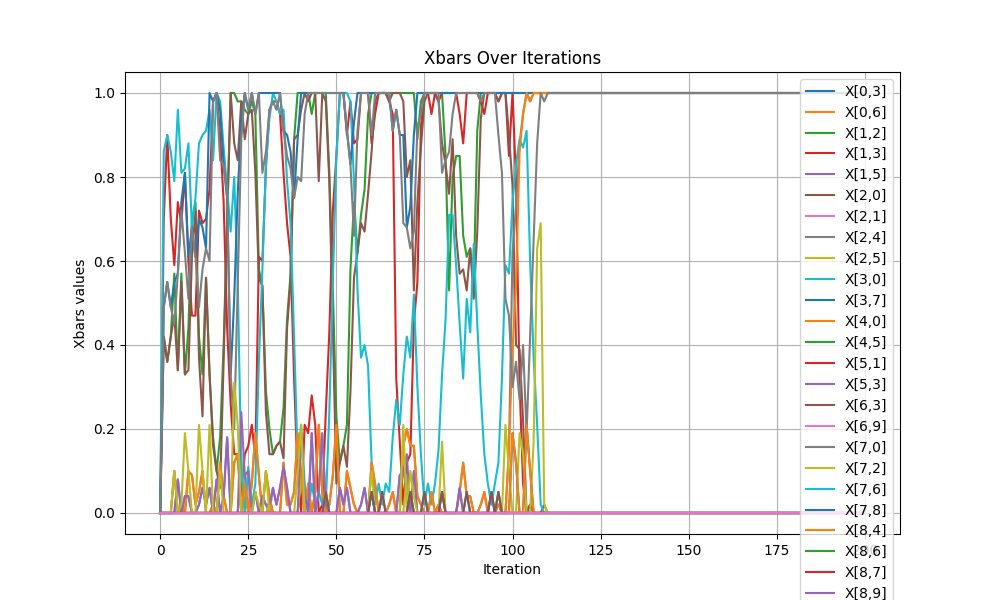

Data behind this chart, as committed beside it:
iteration, x[0,3], x[0,6], x[1,2], x[1,3], x[1,5], x[2,0], x[2,1], x[2,4], x[2,5], x[3,0], x[3,7], x[4,0], x[4,5], x[5,1], x[5,3], x[6,3], x[6,9], x[7,0], x[7,2], x[7,6], x[7,8], x[8,4], x[8,6]
0, 0.0, 0.0, 0.0, 0.0, 0.0, 0.0, 0.0, 0.0, 0.0, 0.0, 0.0, 0.0, 0.0, 0.0, 0.0, 0.0, 0.0, 0.0, 0.0, 0.0, 0.0, 0.0, 0.0
1, 0.0, 0.0, 0.42, 0.7, 0.0, 0.42, 0.0, 0.0, 0.0, 0.86, 0.49, 0.0, 0.0, 0.0, 0.0, 0.0, 0.0, 0.49, 0.0, 0.0, 0.0, 0.0, 0.0
2, 0.0, 0.0, 0.36, 0.9, 0.0, 0.36, 0.0, 0.0, 0.0, 0.9, 0.55, 0.0, 0.0, 0.0, 0.0, 0.0, 0.0, 0.55, 0.0, 0.0, 0.0, 0.0, 0.0
3, 0.0, 0.0, 0.42, 0.7, 0.0, 0.42, 0.0, 0.0, 0.0, 0.86, 0.49, 0.0, 0.0, 0.0, 0.0, 0.0, 0.0, 0.49, 0.0, 0.0, 0.0, 0.0, 0.0
4, 0.0, 0.0, 0.57, 0.59, 0.0, 0.47, 0.0, 0.1, 0.0, 0.79, 0.55, 0.1, 0.0, 0.0, 0.0, 0.0, 0.0, 0.45, 0.1, 0.0, 0.0, 0.0, 0.0
5, 0.0, 0.0, 0.34, 0.74, 0.08, 0.34, 0.0, 0.0, 0.0, 0.96, 0.57, 0.0, 0.0, 0.0, 0.08, 0.0, 0.0, 0.57, 0.0, 0.0, 0.0, 0.0, 0.0
6, 0.0, 0.0, 0.57, 0.69, 0.0, 0.55, 0.0, 0.02, 0.0, 0.81, 0.74, 0.02, 0.0, 0.0, 0.0, 0.0, 0.0, 0.72, 0.02, 0.0, 0.0, 0.0, 0.0
7, 0.0, 0.0, 0.33, 0.81, 0.04, 0.33, 0.0, 0.0, 0.0, 0.82, 0.81, 0.0, 0.0, 0.0, 0.04, 0.0, 0.0, 0.62, 0.19, 0.0, 0.0, 0.0, 0.0
8, 0.0, 0.0, 0.44, 0.6, 0.04, 0.34, 0.0, 0.1, 0.0, 0.88, 0.61, 0.1, 0.0, 0.0, 0.04, 0.0, 0.0, 0.51, 0.1, 0.0, 0.0, 0.0, 0.0
9, 0.0, 0.0, 0.7, 0.47, 0.0, 0.61, 0.0, 0.09, 0.0, 0.68, 0.68, 0.09, 0.0, 0.0, 0.0, 0.0, 0.0, 0.68, 0.0, 0.0, 0.0, 0.0, 0.0
10, 0.0, 0.0, 0.74, 0.47, 0.0, 0.72, 0.0, 0.02, 0.0, 0.75, 0.61, 0.02, 0.0, 0.0, 0.0, 0.0, 0.0, 0.61, 0.0, 0.0, 0.0, 0.0, 0.0
11, 0.0, 0.0, 0.42, 0.72, 0.02, 0.37, 0.0, 0.05, 0.0, 0.88, 0.7, 0.05, 0.0, 0.0, 0.02, 0.0, 0.0, 0.49, 0.21, 0.0, 0.0, 0.0, 0.0
12, 0.0, 0.0, 0.33, 0.69, 0.06, 0.23, 0.0, 0.1, 0.0, 0.9, 0.68, 0.1, 0.0, 0.0, 0.06, 0.0, 0.0, 0.58, 0.1, 0.0, 0.0, 0.0, 0.0
13, 0.0, 0.0, 0.56, 0.7, 0.02, 0.56, 0.0, 0.0, 0.0, 0.91, 0.63, 0.0, 0.0, 0.0, 0.02, 0.0, 0.0, 0.63, 0.0, 0.0, 0.0, 0.0, 0.0
14, 0.0, 0.0, 0.33, 0.77, 0.06, 0.33, 0.0, 0.0, 0.0, 0.96, 1, 0.0, 0.0, 0.0, 0.06, 0.0, 0.0, 0.6, 0.21, 0.0, 0.0, 0.0, 0.0
15, 0.0, 0.0, 0.18, 0.98, 0.0, 0.16, 0.0, 0.02, 0.0, 0.84, 0.98, 0.02, 0.0, 0.0, 0.0, 0.0, 0.0, 0.98, 0.0, 0.0, 0.0, 0.0, 0.0
16, 0.0, 0.0, 0.1, 1, 0.08, 0.1, 0.0, 0.0, 0.0, 1, 1, 0.0, 0.0, 0.0, 0.08, 0.0, 0.0, 1, 0.0, 0.0, 0.0, 0.0, 0.0
17, 0.0, 0.0, 0.18, 0.9, 0.0, 0.06, 0.0, 0.12, 0.0, 0.98, 0.96, 0.12, 0.0, 0.0, 0.0, 0.0, 0.0, 0.84, 0.1, 0.0, 0.0, 0.0, 0.0
18, 0.0, 0.0, 0.4, 0.74, 0.04, 0.36, 0.0, 0.04, 0.0, 0.87, 0.83, 0.04, 0.0, 0.0, 0.04, 0.0, 0.0, 0.83, 0.0, 0.0, 0.0, 0.0, 0.0
19, 0.0, 0.0, 0.7, 0.44, 0.18, 0.7, 0.0, 0.0, 0.0, 0.77, 0.75, 0.0, 0.0, 0.0, 0.18, 0.0, 0.0, 0.75, 0.0, 0.0, 0.0, 0.0, 0.0
20, 0.0, 0.0, 1, 0.26, 0.0, 1, 0.0, 0.0, 0.0, 0.67, 0.33, 0.0, 0.0, 0.0, 0.0, 0.0, 0.0, 0.33, 0.0, 0.0, 0.0, 0.0, 0.0
21, 0.0, 0.0, 1, 0.14, 0.0, 0.88, 0.0, 0.12, 0.0, 0.8, 0.51, 0.12, 0.0, 0.0, 0.0, 0.0, 0.0, 0.2, 0.31, 0.0, 0.0, 0.0, 0.0
22, 0.0, 0.0, 0.98, 0.14, 0.0, 0.84, 0.0, 0.14, 0.0, 0.55, 0.76, 0.14, 0.0, 0.0, 0.0, 0.0, 0.0, 0.55, 0.21, 0.0, 0.0, 0.0, 0.0
23, 0.0, 0.0, 0.98, 0.04, 0.1, 0.98, 0.0, 0.0, 0.14, 0.11, 0.93, 0.0, 0.0, 0.0, 0.24, 0.0, 0.0, 0.89, 0.0, 0.0, 0.0, 0.0, 0.0
24, 0.0, 0.0, 0.96, 0.14, 0.09, 0.89, 0.0, 0.07, 0.0, 0.0, 1, 0.07, 0.0, 0.0, 0.09, 0.0, 0.0, 1, 0.0, 0.0, 0.0, 0.0, 0.0
25, 0.0, 0.0, 0.95, 0.16, 0.0, 0.95, 0.0, 0.0, 0.1, 0.11, 0.96, 0.0, 0.0, 0.0, 0.1, 0.0, 0.0, 0.96, 0.0, 0.0, 0.0, 0.0, 0.0
26, 0.0, 0.0, 0.98, 0.21, 0.0, 0.96, 0.0, 0.07, 0.0, 0.02, 1, 0.07, 0.0, 0.0, 0.0, 0.0, 0.0, 1, 0.0, 0.0, 0.0, 0.0, 0.0
27, 0.0, 0.0, 0.95, 0.13, 0.05, 0.81, 0.0, 0.19, 0.0, 0.07, 0.95, 0.19, 0.0, 0.0, 0.05, 0.0, 0.0, 0.95, 0.05, 0.0, 0.0, 0.0, 0.0
28, 0.0, 0.0, 0.58, 0.61, 0.0, 0.56, 0.0, 0.09, 0.0, 0.36, 1, 0.09, 0.0, 0.0, 0.0, 0.0, 0.0, 1, 0.02, 0.0, 0.0, 0.0, 0.0
29, 0.0, 0.0, 0.54, 0.6, 0.04, 0.54, 0.0, 0.0, 0.0, 0.58, 1, 0.0, 0.0, 0.0, 0.04, 0.0, 0.0, 0.81, 0.0, 0.0, 0.0, 0.0, 0.0
30, 0.0, 0.0, 0.29, 0.82, 0.02, 0.24, 0.0, 0.1, 0.0, 0.83, 1, 0.1, 0.0, 0.0, 0.02, 0.0, 0.0, 0.86, 0.1, 0.0, 0.0, 0.0, 0.0
31, 0.0, 0.0, 0.2, 0.96, 0.0, 0.14, 0.0, 0.04, 0.02, 0.94, 1, 0.04, 0.0, 0.0, 0.02, 0.0, 0.0, 0.96, 0.0, 0.0, 0.0, 0.0, 0.0
32, 0.0, 0.0, 0.14, 0.98, 0.06, 0.14, 0.0, 0.0, 0.0, 1, 1, 0.0, 0.0, 0.0, 0.06, 0.0, 0.0, 0.98, 0.0, 0.0, 0.0, 0.0, 0.0
33, 0.0, 0.0, 0.16, 0.98, 0.02, 0.16, 0.0, 0.0, 0.0, 0.98, 1, 0.0, 0.0, 0.0, 0.02, 0.0, 0.0, 0.96, 0.0, 0.0, 0.0, 0.0, 0.0
34, 0.0, 0.0, 0.17, 0.95, 0.06, 0.17, 0.0, 0.0, 0.0, 0.95, 1, 0.0, 0.0, 0.0, 0.06, 0.0, 0.0, 1, 0.0, 0.0, 0.0, 0.0, 0.0
35, 0.0, 0.0, 0.25, 0.81, 0.11, 0.13, 0.0, 0.12, 0.0, 0.96, 0.91, 0.12, 0.0, 0.0, 0.11, 0.0, 0.0, 0.91, 0.0, 0.0, 0.0, 0.0, 0.0
36, 0.0, 0.0, 0.46, 0.69, 0.06, 0.44, 0.0, 0.02, 0.0, 0.79, 0.9, 0.02, 0.0, 0.0, 0.06, 0.0, 0.0, 0.85, 0.0, 0.0, 0.0, 0.0, 0.0
37, 0.0, 0.0, 0.57, 0.61, 0.0, 0.55, 0.0, 0.02, 0.0, 0.69, 0.86, 0.02, 0.0, 0.0, 0.0, 0.0, 0.0, 0.82, 0.0, 0.0, 0.0, 0.0, 0.0
38, 0.0, 0.0, 0.89, 0.32, 0.0, 0.89, 0.0, 0.05, 0.0, 0.42, 0.75, 0.05, 0.0, 0.0, 0.0, 0.0, 0.0, 0.75, 0.0, 0.0, 0.0, 0.0, 0.0
39, 0.0, 0.0, 1, 0.09, 0.0, 0.9, 0.0, 0.19, 0.0, 0.13, 0.89, 0.19, 0.0, 0.0, 0.0, 0.0, 0.0, 0.8, 0.09, 0.0, 0.0, 0.0, 0.0
40, 0.0, 0.0, 1, 0.0, 0.1, 0.96, 0.0, 0.09, 0.09, 0.21, 1, 0.09, 0.0, 0.0, 0.19, 0.0, 0.0, 0.79, 0.21, 0.0, 0.0, 0.0, 0.0
41, 0.0, 0.0, 1, 0.21, 0.05, 1, 0.0, 0.0, 0.0, 0.07, 1, 0.0, 0.0, 0.0, 0.05, 0.0, 0.0, 0.95, 0.0, 0.0, 0.0, 0.0, 0.0
42, 0.0, 0.0, 1, 0.19, 0.0, 0.98, 0.0, 0.07, 0.0, 0.0, 1, 0.07, 0.0, 0.0, 0.0, 0.0, 0.0, 1, 0.0, 0.0, 0.0, 0.0, 0.0
43, 0.0, 0.0, 0.95, 0.28, 0.19, 1, 0.0, 0.0, 0.0, 0.07, 1, 0.0, 0.0, 0.0, 0.19, 0.0, 0.0, 1, 0.0, 0.0, 0.0, 0.0, 0.0
44, 0.0, 0.0, 1, 0.21, 0.0, 1, 0.0, 0.05, 0.0, 0.02, 1, 0.05, 0.0, 0.0, 0.0, 0.0, 0.0, 1, 0.0, 0.0, 0.0, 0.0, 0.0
45, 0.0, 0.0, 1, 0.0, 0.0, 0.79, 0.0, 0.21, 0.05, 0.05, 1, 0.21, 0.0, 0.0, 0.05, 0.0, 0.0, 1, 0.0, 0.0, 0.0, 0.0, 0.0
46, 0.0, 0.0, 1, 0.02, 0.0, 1, 0.0, 0.05, 0.19, 0.02, 1, 0.05, 0.0, 0.0, 0.19, 0.0, 0.0, 1, 0.0, 0.0, 0.0, 0.0, 0.0
47, 0.0, 0.0, 1, 0.24, 0.0, 0.98, 0.0, 0.0, 0.02, 0.02, 1, 0.0, 0.0, 0.0, 0.02, 0.0, 0.05, 1, 0.0, 0.05, 0.0, 0.0, 0.0
48, 0.0, 0.0, 0.81, 0.43, 0.0, 0.79, 0.0, 0.02, 0.0, 0.24, 1, 0.02, 0.0, 0.0, 0.0, 0.0, 0.0, 1, 0.0, 0.0, 0.0, 0.0, 0.0
49, 0.0, 0.0, 0.53, 0.72, 0.0, 0.44, 0.0, 0.09, 0.0, 0.55, 1, 0.09, 0.0, 0.0, 0.0, 0.0, 0.0, 1, 0.0, 0.0, 0.0, 0.0, 0.0
50, 0.0, 0.0, 0.23, 0.85, 0.0, 0.07, 0.0, 0.21, 0.0, 0.85, 1, 0.21, 0.0, 0.0, 0.0, 0.0, 0.0, 1, 0.0, 0.0, 0.0, 0.0, 0.0
51, 0.0, 0.0, 0.12, 1, 0.06, 0.12, 0.0, 0.0, 0.0, 1, 1, 0.0, 0.0, 0.0, 0.06, 0.0, 0.0, 1, 0.0, 0.0, 0.0, 0.0, 0.0
52, 0.0, 0.0, 0.16, 1, 0.02, 0.16, 0.0, 0.0, 0.0, 1, 1, 0.0, 0.0, 0.0, 0.02, 0.0, 0.0, 1, 0.0, 0.0, 0.0, 0.0, 0.0
53, 0.0, 0.0, 0.21, 0.9, 0.06, 0.11, 0.0, 0.1, 0.0, 1, 0.91, 0.1, 0.0, 0.0, 0.06, 0.0, 0.0, 0.91, 0.0, 0.0, 0.0, 0.0, 0.0
54, 0.0, 0.0, 0.58, 0.98, 0.0, 0.29, 0.0, 0.06, 0.0, 0.98, 0.83, 0.06, 0.0, 0.0, 0.0, 0.0, 0.0, 0.83, 0.0, 0.0, 0.0, 0.0, 0.0
55, 0.0, 0.0, 0.74, 0.88, 0.0, 0.56, 0.0, 0.02, 0.0, 0.79, 0.93, 0.02, 0.0, 0.0, 0.0, 0.0, 0.0, 0.66, 0.0, 0.0, 0.0, 0.0, 0.0
56, 0.0, 0.0, 0.62, 0.89, 0.0, 0.62, 0.0, 0.0, 0.0, 0.53, 1, 0.0, 0.0, 0.0, 0.0, 0.0, 0.0, 0.91, 0.0, 0.0, 0.0, 0.0, 0.0
57, 0.0, 0.0, 0.71, 1, 0.02, 0.69, 0.0, 0.0, 0.0, 0.37, 1, 0.0, 0.0, 0.0, 0.02, 0.0, 0.0, 1, 0.0, 0.0, 0.0, 0.0, 0.0
58, 0.0, 0.0, 0.77, 1, 0.06, 0.67, 0.0, 0.0, 0.0, 0.4, 1, 0.0, 0.0, 0.0, 0.06, 0.0, 0.0, 1, 0.0, 0.0, 0.0, 0.0, 0.0
59, 0.0, 0.0, 0.95, 1, 0.0, 0.76, 0.0, 0.0, 0.0, 0.35, 1, 0.0, 0.0, 0.0, 0.0, 0.0, 0.0, 1, 0.0, 0.0, 0.0, 0.0, 0.0
... 141 more rows
